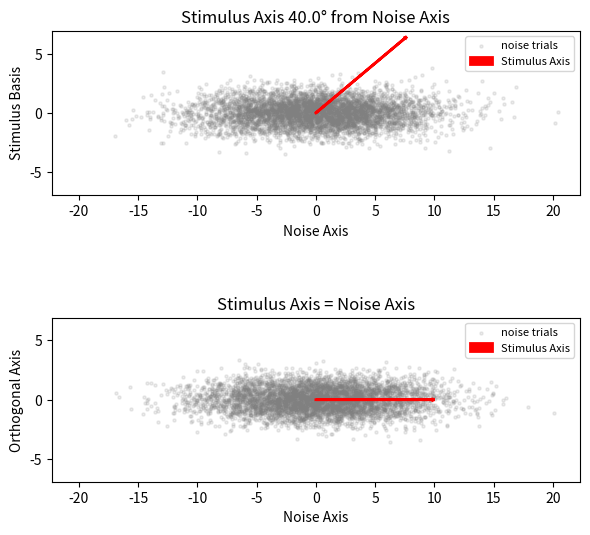

The matplotlib source for this figure:
#!/usr/bin/env python3
"""
Compare aligned vs misaligned cases
==================================
Shows two subplots:
1. 40° misalignment between stimulus and noise axes
2. Perfect alignment (0°) between stimulus and noise axes
"""

import numpy as np, matplotlib.pyplot as plt
from numpy.linalg import norm, solve

def setup_network(N, rho, phi_deg, sigma_eta, trials, seed):
    """Setup network parameters and compute key vectors"""
    np.random.seed(seed)
    
    # Define noise axis u_rec (PC-1)
    u_rec = np.zeros((N, 1))
    u_rec[0, 0] = 1.0
    u_rec /= norm(u_rec)
    
    if phi_deg == 0:  # Aligned case
        w = u_rec.copy()  # already unit norm, keep raw amplitude
    else:  # Misaligned case
        # Pick orthogonal companion u_perp
        v_rand = np.random.randn(N, 1)
        v_rand -= (u_rec.T @ v_rand) * u_rec
        u_perp = v_rand / norm(v_rand)
        
        # Choose feed-forward vector w
        phi = np.deg2rad(phi_deg)
        c, s = np.cos(phi), np.sin(phi)
        
        g = rho / (1 - rho)
        a = c / (1 + g)
        b = s
        w = a * u_rec + b * u_perp
    
    # Build matrices and compute Δμ
    W_R = rho * (u_rec @ u_rec.T)
    inv = solve(np.eye(N) - W_R, np.eye(N))
    beta = 1.0
    Delta_mu = beta * (inv @ w)
    
    # Compute angle
    angle_real = np.rad2deg(
        np.arccos((Delta_mu.T @ u_rec) /
                  (norm(Delta_mu) * norm(u_rec)))).item()
    
    # Generate noise samples
    eta = sigma_eta * np.random.randn(trials, N)
    x_no = eta @ inv.T
    
    # Project onto 2D plane
    if phi_deg == 0:  # Aligned case
        # plane basis: e1 = u_rec, e2 arbitrary orthogonal unit vector
        v_rand = np.random.randn(N, 1)
        v_rand -= (u_rec.T @ v_rand) * u_rec
        e2 = v_rand.flatten() / norm(v_rand)
        proj_mat = np.vstack([u_rec.flatten(), e2]).T
    else:  # Misaligned case
        e1 = u_rec.flatten()
        dmu_vec = Delta_mu.flatten()
        e2 = dmu_vec - (dmu_vec @ e1) * e1
        e2 /= norm(e2)
        proj_mat = np.vstack([e1, e2]).T
    
    noise_xy = x_no @ proj_mat
    u_rec_xy = u_rec.flatten() @ proj_mat
    dmu_xy = Delta_mu.flatten() @ proj_mat
    
    return noise_xy, u_rec_xy, dmu_xy, angle_real

def draw_arrow(ax, vec, **kw):
    """Helper function to draw arrows"""
    ax.arrow(0, 0, vec[0], vec[1],
             head_width=0.08, length_includes_head=True, **kw)

# Parameters
N = 120
rho = 0.8
sigma_eta = 1.0
trials = 5000

# Create figure with two subplots
fig, (ax1, ax2) = plt.subplots(2, 1, figsize=(6, 6))

# ─── Misaligned case (40°) ─────────────────────────────────────────────
noise_xy, u_rec_xy, dmu_xy, angle_real = setup_network(
    N, rho, 40, sigma_eta, trials, seed=1)

ax1.grid(False)
ax1.scatter(noise_xy[:, 0], noise_xy[:, 1],
           s=5, alpha=0.15, color='grey', label='noise trials')
#draw_arrow(ax1, 10 * u_rec_xy / norm(u_rec_xy), color='k', lw=2, label='noise PC-1')
draw_arrow(ax1, 10 * dmu_xy / norm(dmu_xy), color='red', lw=2, label='Stimulus Axis')

ax1.set_xlabel("Noise Axis")
ax1.set_ylabel("Stimulus Basis")
ax1.set_aspect('equal')
ax1.set_title(f"Stimulus Axis {angle_real:.1f}° from Noise Axis")

# ─── Aligned case (0°) ────────────────────────────────────────────────
noise_xy, u_rec_xy, dmu_xy, angle_real = setup_network(
    N, rho, 0, sigma_eta, trials, seed=2)

ax2.grid(False)
ax2.scatter(noise_xy[:, 0], noise_xy[:, 1],
           s=5, alpha=0.15, color='grey', label='noise trials')
#draw_arrow(ax2, 10 * u_rec_xy / norm(u_rec_xy), color='k', lw=2, label='noise / stimulus axis')
draw_arrow(ax2, 10 * dmu_xy / norm(dmu_xy), color='red', lw=2, label='Stimulus Axis')

ax2.set_xlabel("Noise Axis")
ax2.set_ylabel("Orthogonal Axis")
ax2.set_aspect('equal')
ax2.set_title("Stimulus Axis = Noise Axis")

# Calculate the overall limits for both plots
x_min = min(ax1.get_xlim()[0], ax2.get_xlim()[0])
x_max = max(ax1.get_xlim()[1], ax2.get_xlim()[1])
y_min = min(ax1.get_ylim()[0], ax2.get_ylim()[0])
y_max = max(ax1.get_ylim()[1], ax2.get_ylim()[1])

# Make x and y ranges independently symmetric
x_range = max(abs(x_min), abs(x_max))
y_range = max(abs(y_min), abs(y_max))
x_min = -x_range
x_max = x_range
y_min = -y_range
y_max = y_range

# Apply the same limits to both plots
for ax in [ax1, ax2]:
    ax.set_xlim(x_min, x_max)
    ax.set_ylim(y_min, y_max)

# Add legends to each subplot
for ax in [ax1, ax2]:
    legend = ax.legend(loc='upper right', fontsize=8)
    # Make the lines in the legend thinner
    for line in legend.get_lines():
        line.set_linewidth(1.0)

plt.tight_layout()
plt.savefig('compare_alignment.png', dpi=300)
# Save the figure in SVG format
plt.savefig('compare_alignment.svg', bbox_inches='tight')

# Save the data for plotting
data_misaligned = {
    'noise_xy': noise_xy,
    'u_rec_xy': u_rec_xy,
    'dmu_xy': dmu_xy,
    'angle_real': angle_real
}

data_aligned = {
    'noise_xy': noise_xy,  # This is from the aligned case (second setup_network call)
    'u_rec_xy': u_rec_xy,
    'dmu_xy': dmu_xy,
    'angle_real': angle_real
}

# Save the data to a numpy file
np.savez('compare_alignment_data.npz', 
         misaligned=data_misaligned,
         aligned=data_aligned)

print("Figure saved as 'compare_alignment.png' and 'compare_alignment.svg'")
print("Data saved as 'compare_alignment_data.npz'")
# Save the data to CSV files for easier analysis
# Misaligned data
np.savetxt('misaligned_data.csv', 
           np.column_stack((
               noise_xy[:, 0], noise_xy[:, 1],  # Noise projections
               np.full(noise_xy.shape[0], u_rec_xy[0]),  # Repeat u_rec_xy for each row
               np.full(noise_xy.shape[0], u_rec_xy[1]),
               np.full(noise_xy.shape[0], dmu_xy[0]),    # Repeat dmu_xy for each row
               np.full(noise_xy.shape[0], dmu_xy[1]),
               np.full(noise_xy.shape[0], angle_real)    # Repeat angle for each row
           )),
           delimiter=',',
           header='noise_x,noise_y,u_rec_x,u_rec_y,dmu_x,dmu_y,angle_real',
           comments='')

# Aligned data (using the same variable names since they're from the aligned case)
np.savetxt('aligned_data.csv', 
           np.column_stack((
               noise_xy[:, 0], noise_xy[:, 1],  # Noise projections
               np.full(noise_xy.shape[0], u_rec_xy[0]),  # Repeat u_rec_xy for each row
               np.full(noise_xy.shape[0], u_rec_xy[1]),
               np.full(noise_xy.shape[0], dmu_xy[0]),    # Repeat dmu_xy for each row
               np.full(noise_xy.shape[0], dmu_xy[1]),
               np.full(noise_xy.shape[0], angle_real)    # Repeat angle for each row
           )),
           delimiter=',',
           header='noise_x,noise_y,u_rec_x,u_rec_y,dmu_x,dmu_y,angle_real',
           comments='')

print("CSV data saved as 'misaligned_data.csv' and 'aligned_data.csv'")


plt.show() 